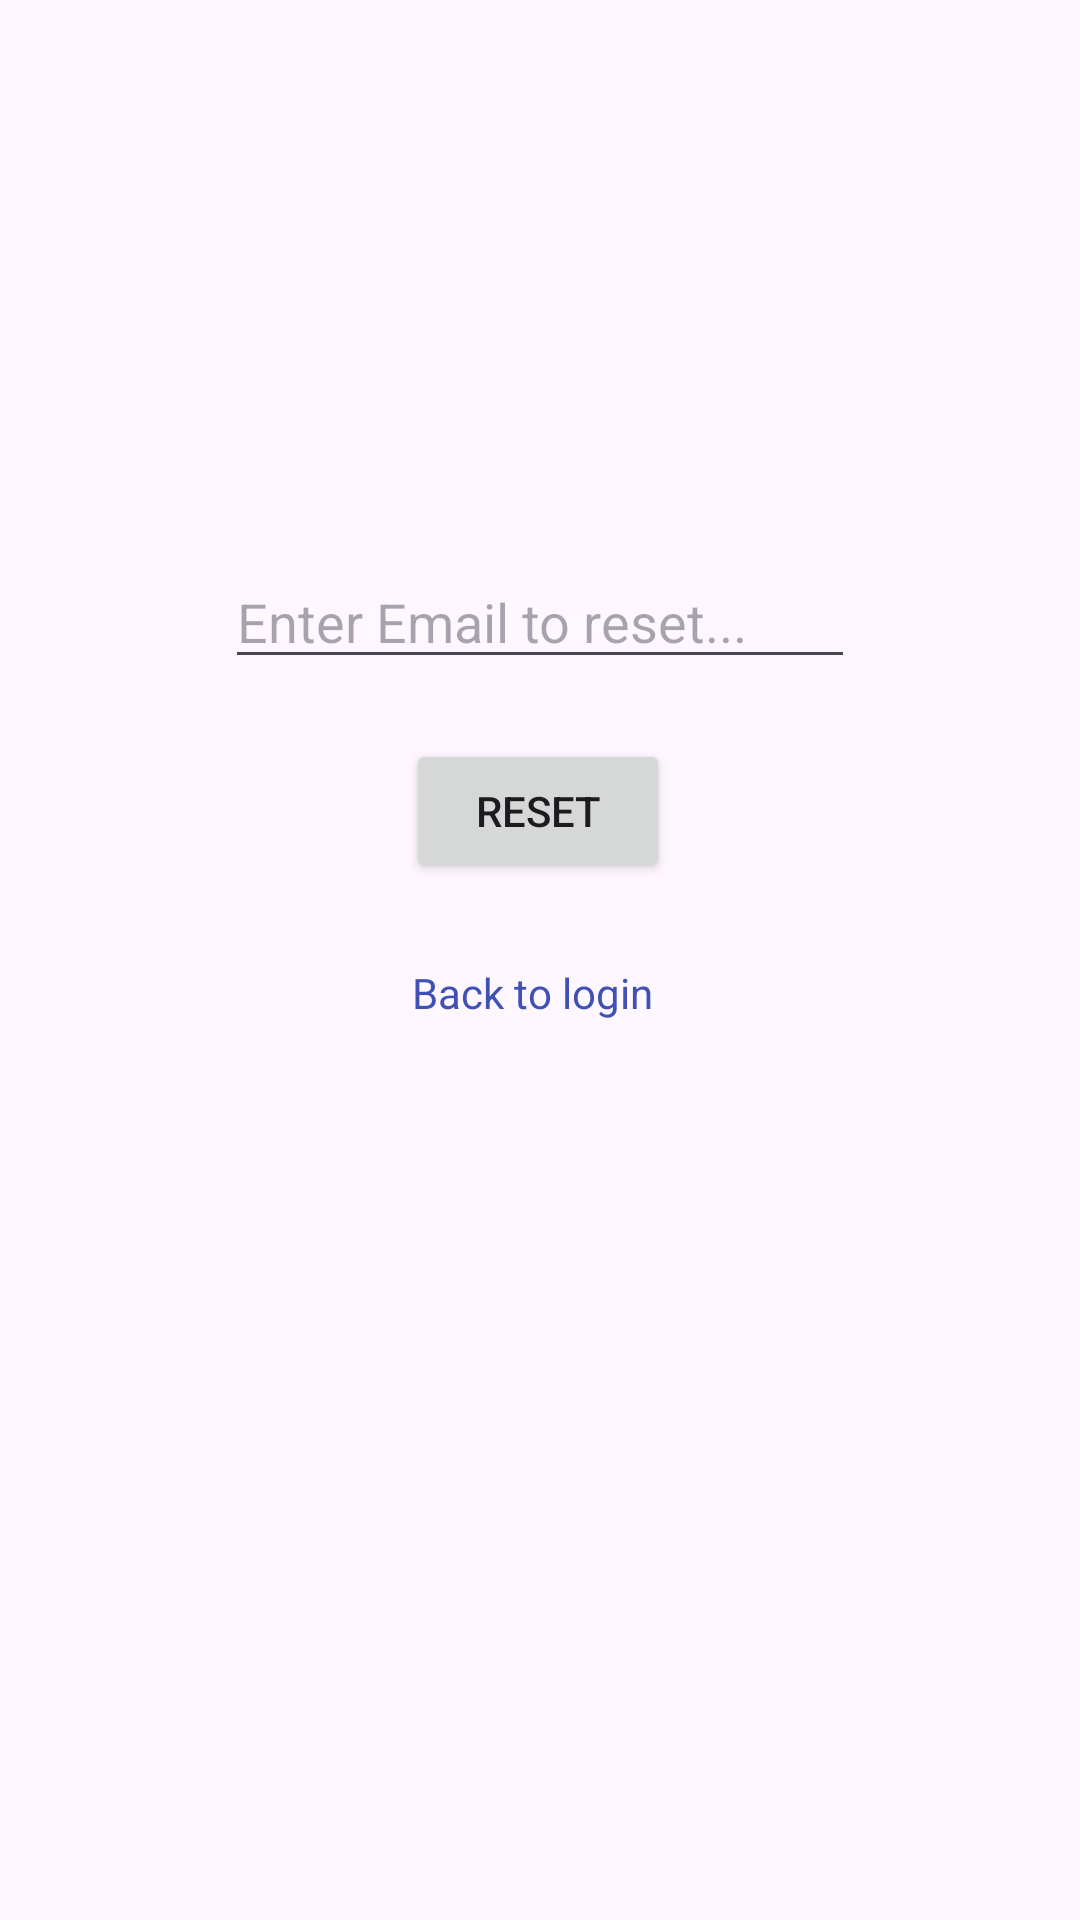

Reconstruct the res/layout file that produces this screen, plus the resources it refers to.
<!-- AndroidManifest.xml: application theme Theme.Signupogin -->
<!-- res/layout/fragment_forgot_password.xml -->
<?xml version="1.0" encoding="utf-8"?>
<FrameLayout xmlns:android="http://schemas.android.com/apk/res/android"
    xmlns:app="http://schemas.android.com/apk/res-auto"
    xmlns:tools="http://schemas.android.com/tools"
    android:layout_width="match_parent"
    android:layout_height="match_parent"
    tools:context=".ForgotPasswordFragment">

    <androidx.constraintlayout.widget.ConstraintLayout
        android:layout_width="match_parent"
        android:layout_height="match_parent">

        <EditText
            android:id="@+id/etEmailForgotPassword"
            android:layout_width="wrap_content"
            android:layout_height="wrap_content"
            android:layout_marginTop="185dp"
            android:ems="10"
            android:hint="Enter Email to reset..."
            android:inputType="textEmailAddress"
            app:layout_constraintEnd_toEndOf="parent"
            app:layout_constraintStart_toStartOf="parent"
            app:layout_constraintTop_toTopOf="parent" />

        <Button
            android:id="@+id/btnResetForgotPassword"
            android:layout_width="wrap_content"
            android:layout_height="wrap_content"
            android:layout_marginTop="20dp"
            android:text="Reset"
            app:layout_constraintEnd_toEndOf="parent"
            app:layout_constraintHorizontal_bias="0.498"
            app:layout_constraintStart_toStartOf="parent"
            app:layout_constraintTop_toBottomOf="@+id/etEmailForgotPassword" />

        <TextView
            android:id="@+id/tvBackToLoginForgotPassword"
            android:layout_width="wrap_content"
            android:layout_height="wrap_content"
            android:layout_marginStart="2dp"
            android:layout_marginTop="27dp"
            android:text="Back to login "
            android:textColor="#3F51B5"
            app:layout_constraintStart_toStartOf="@+id/btnResetForgotPassword"
            app:layout_constraintTop_toBottomOf="@+id/btnResetForgotPassword" />
    </androidx.constraintlayout.widget.ConstraintLayout>
</FrameLayout>
<!-- resources referenced by this layout -->
<resources>
  <style name="Theme.Signupogin" parent="Base.Theme.Signupogin" />
  <style name="Base.Theme.Signupogin" parent="Theme.Material3.DayNight.NoActionBar">
          
          
      </style>
</resources>
